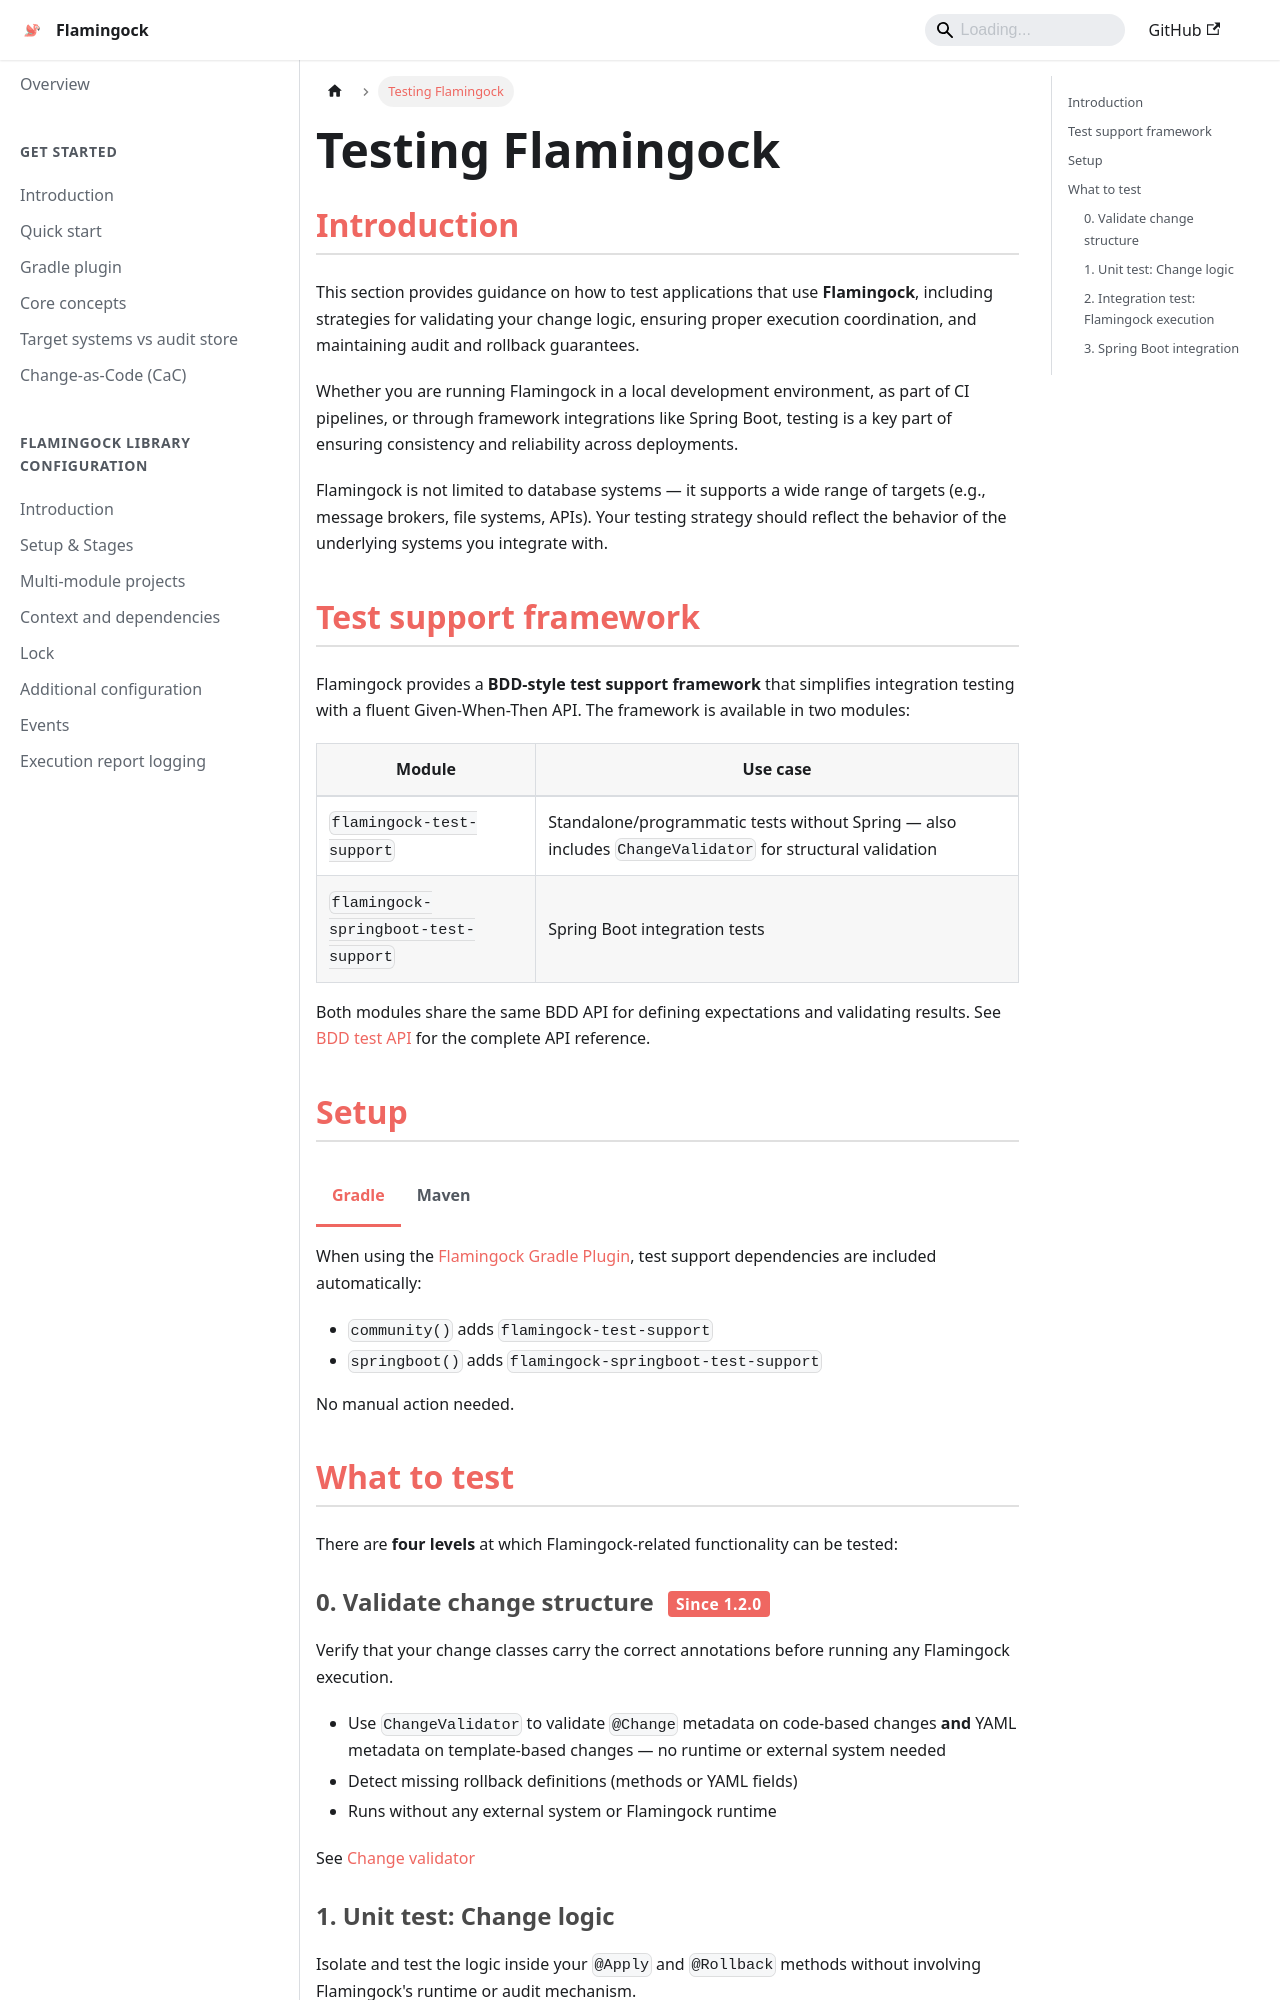

repository: flamingock/flamingock.github.io · page: testing/introduction.html · generator: docusaurus

---
title: Testing Flamingock
sidebar_position: 1
---
import VersionBadge from '@site/src/components/VersionBadge';


## Introduction

This section provides guidance on how to test applications that use **Flamingock**, including strategies for validating your change logic, ensuring proper execution coordination, and maintaining audit and rollback guarantees.

Whether you are running Flamingock in a local development environment, as part of CI pipelines, or through framework integrations like Spring Boot, testing is a key part of ensuring consistency and reliability across deployments.

Flamingock is not limited to database systems — it supports a wide range of targets (e.g., message brokers, file systems, APIs). Your testing strategy should reflect the behavior of the underlying systems you integrate with.


## Test support framework

Flamingock provides a **BDD-style test support framework** that simplifies integration testing with a fluent Given-When-Then API. The framework is available in two modules:

| Module | Use case |
|--------|----------|
| `flamingock-test-support` | Standalone/programmatic tests without Spring — also includes `ChangeValidator` for structural validation |
| `flamingock-springboot-test-support` | Spring Boot integration tests |

Both modules share the same BDD API for defining expectations and validating results. See [BDD test API](./flamingock-bdd-api.md) for the complete API reference.


## Setup

import Tabs from '@theme/Tabs';
import TabItem from '@theme/TabItem';

<Tabs groupId="gradle_maven">
  <TabItem value="gradle" label="Gradle" default>

When using the [Flamingock Gradle Plugin](../get-started/gradle-plugin.md), test support dependencies are included automatically:

- `community()` adds `flamingock-test-support`
- `springboot()` adds `flamingock-springboot-test-support`

No manual action needed.

  </TabItem>
  <TabItem value="maven" label="Maven">

If you are **not** using Spring Boot, add:

```xml
<dependency>
    <groupId>io.flamingock</groupId>
    <artifactId>flamingock-test-support</artifactId>
    <scope>test</scope>
</dependency>
```

If you **are** using Spring Boot, add:

```xml
<dependency>
    <groupId>io.flamingock</groupId>
    <artifactId>flamingock-springboot-test-support</artifactId>
    <scope>test</scope>
</dependency>
```

No `<version>` tag needed — the [Flamingock BOM](../get-started/quick-start.md) manages versioning.

  </TabItem>
</Tabs>


## What to test

There are **four levels** at which Flamingock-related functionality can be tested:
